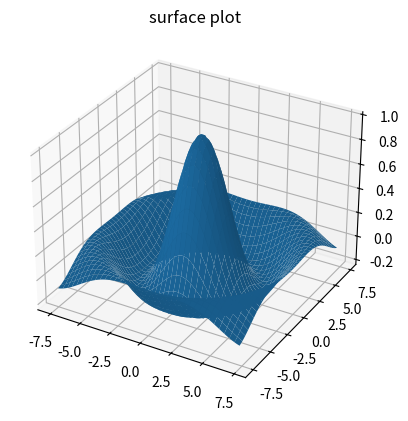

The script that saved this image:
from mpl_toolkits import mplot3d
import numpy as np
import math
import matplotlib.pyplot as plt
x_values = np.arange(-7.5,7.5,0.2)
y_values = x_values 
x_grid, y_grid = np.meshgrid(x_values, y_values) 
z_grid = np.sin(np.sqrt(x_grid**2+y_grid**2))/np.sqrt(x_grid**2+y_grid**2)

plt.axes(projection = '3d').plot_surface(x_grid, y_grid, z_grid)
plt.title('surface plot')